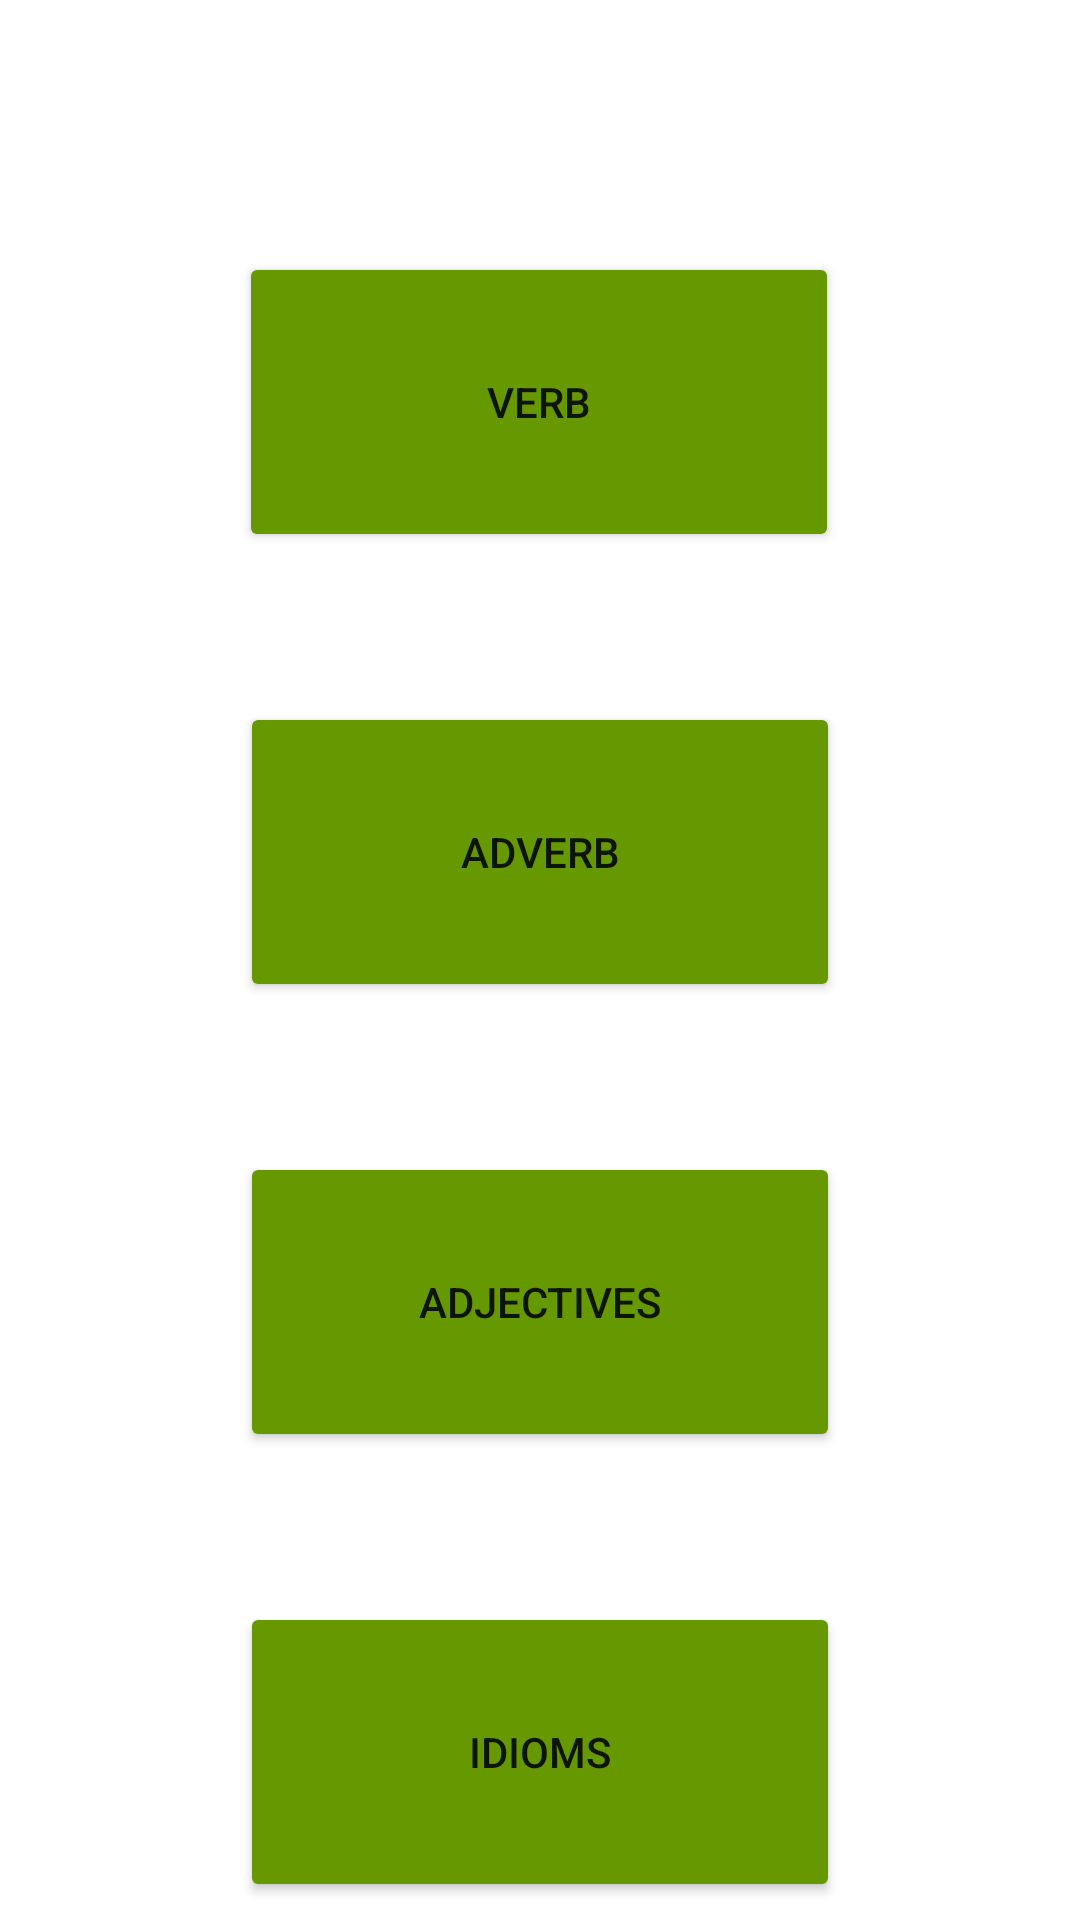

Reconstruct the res/layout file that produces this screen, plus the resources it refers to.
<!-- AndroidManifest.xml: application theme Theme.VocabularyBuilder -->
<!-- res/layout/activity_quiz_category.xml -->
<?xml version="1.0" encoding="utf-8"?>

<androidx.constraintlayout.widget.ConstraintLayout xmlns:android="http://schemas.android.com/apk/res/android"
    xmlns:app="http://schemas.android.com/apk/res-auto"
    xmlns:tools="http://schemas.android.com/tools"
    android:layout_width="match_parent"
    android:layout_height="match_parent"
    tools:context=".QuizCategory">

    <Button
        android:id="@+id/verbButton"
        android:layout_width="200dp"
        android:layout_height="100dp"
        android:layout_marginTop="84dp"
        android:text="Verb"
        android:backgroundTint="@android:color/holo_green_dark"
        app:layout_constraintEnd_toEndOf="parent"
        app:layout_constraintHorizontal_bias="0.497"
        app:layout_constraintStart_toStartOf="parent"
        app:layout_constraintTop_toTopOf="parent" />

    <Button
        android:id="@+id/adverbButton"
        android:layout_width="200dp"
        android:layout_height="100dp"
        android:layout_marginTop="50dp"
        android:text="Adverb"
        android:backgroundTint="@android:color/holo_green_dark"
        app:layout_constraintEnd_toEndOf="parent"
        app:layout_constraintStart_toStartOf="parent"
        app:layout_constraintTop_toBottomOf="@+id/verbButton" />

    <Button
        android:id="@+id/adjectivesButton"
        android:layout_width="200dp"
        android:layout_height="100dp"
        android:text="Adjectives"
        android:layout_marginTop="50dp"
        android:backgroundTint="@android:color/holo_green_dark"
        app:layout_constraintEnd_toEndOf="parent"
        app:layout_constraintStart_toStartOf="parent"
        app:layout_constraintTop_toBottomOf="@+id/adverbButton" />

    <Button
        android:id="@+id/idiomsButton"
        android:layout_width="200dp"
        android:layout_height="100dp"
        android:text="Idıoms"
        android:layout_marginTop="50dp"
        android:backgroundTint="@android:color/holo_green_dark"
        app:layout_constraintEnd_toEndOf="parent"
        app:layout_constraintStart_toStartOf="parent"
        app:layout_constraintTop_toBottomOf="@+id/adjectivesButton" />
</androidx.constraintlayout.widget.ConstraintLayout>
<!-- resources referenced by this layout -->
<resources>
  <style name="Theme.VocabularyBuilder" parent="Theme.MaterialComponents.DayNight.DarkActionBar">
          
          <item name="colorPrimary">@color/purple_500</item>
          <item name="colorPrimaryVariant">@color/purple_700</item>
          <item name="colorOnPrimary">@color/white</item>
          
          <item name="colorSecondary">@color/teal_200</item>
          <item name="colorSecondaryVariant">@color/teal_700</item>
          <item name="colorOnSecondary">@color/black</item>
          
          <item name="android:statusBarColor" tools:targetApi="l">?attr/colorPrimaryVariant</item>
          
      </style>
  <!-- not gathered from this repository: default colours our renderer supplied (Android Studio template values) -->
  <color name="purple_500">#FF6200EE</color>
  <color name="purple_700">#FF3700B3</color>
  <color name="teal_200">#FF03DAC5</color>
  <color name="teal_700">#FF018786</color>
  <color name="black">#FF000000</color>
  <color name="white">#FFFFFFFF</color>
</resources>
